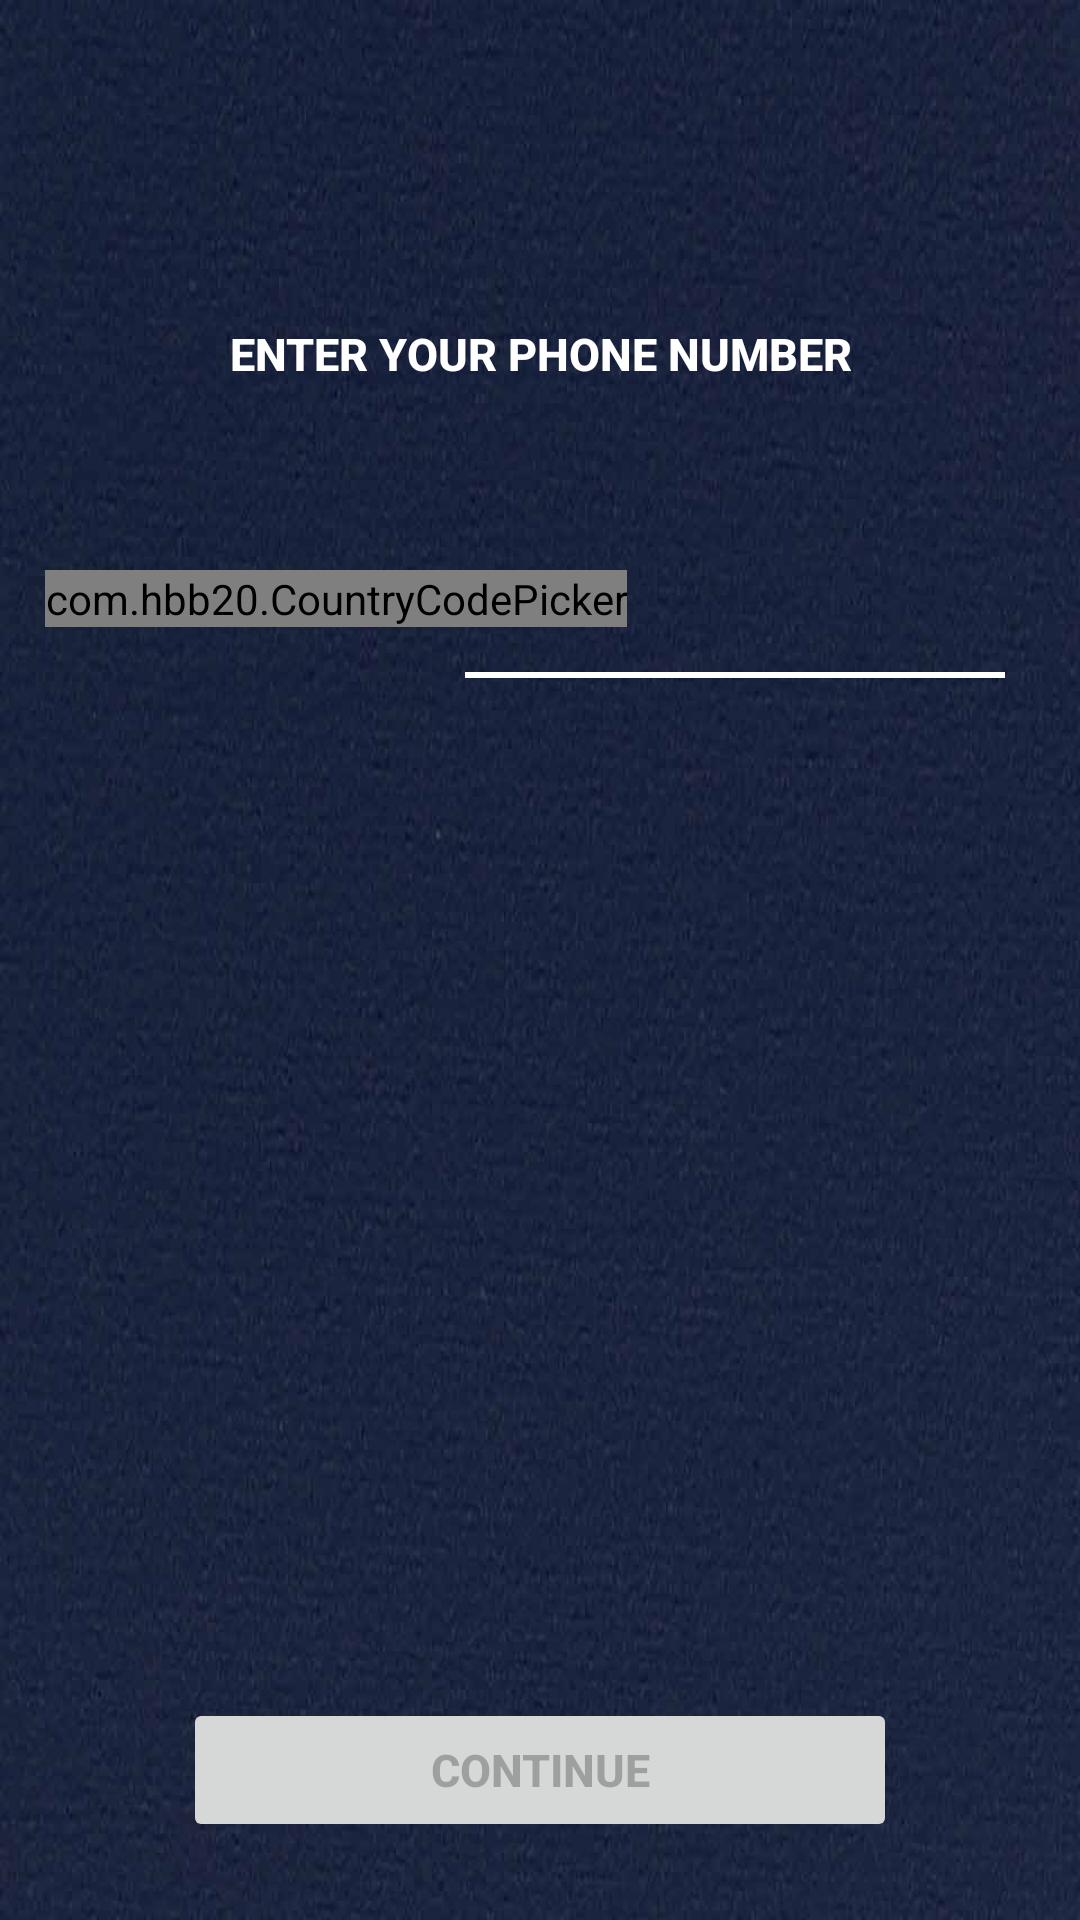

Layout XML and referenced resources for this Android screen:
<!-- AndroidManifest.xml: application theme AppTheme -->
<!-- res/layout/activity_mobileverification.xml -->
<?xml version="1.0" encoding="utf-8"?>
<RelativeLayout xmlns:android="http://schemas.android.com/apk/res/android"
    xmlns:app="http://schemas.android.com/apk/res-auto"
    xmlns:tools="http://schemas.android.com/tools"
    android:layout_width="match_parent"
    android:layout_height="match_parent"
    tools:context=".mobileverification"
    android:background="@drawable/bgi"
    >

    
        
        
        

        
            
            
            
            
            

        <android.support.v7.widget.Toolbar
            xmlns:android="http://schemas.android.com/apk/res/android"
            xmlns:app="http://schemas.android.com/apk/res-auto"
            android:id="@+id/toolbar"
            android:layout_width="match_parent"
            android:layout_height="wrap_content"
            app:theme="@style/CustomActionBar"/>

    


    <EditText
        android:id="@+id/eTphnNo"
        android:layout_width="180dp"
        android:layout_height="wrap_content"
        android:background="@drawable/edittext_bottom_line"
        android:ems="25"
        android:inputType="phone"
        android:layout_marginLeft="155dp"
        android:layout_marginTop="200dp"
        android:textSize="20sp"
        android:padding="-5dp"
        android:textColor="#ffffff"/>

    
        
        
        
        
        
        

        
        
        
        

    <com.hbb20.CountryCodePicker
        android:id="@+id/ccp"
        android:layout_width="wrap_content"
        android:layout_height="wrap_content"
        android:layout_marginTop="190dp"
        android:layout_marginLeft="15dp"
        app:ccpDialog_keyboardAutoPopup="false"
        app:ccp_contentColor="@color/white"
        app:ccp_defaultNameCode="IN"/>

    <Button
        android:id="@+id/button2"
        android:layout_width="wrap_content"
        android:layout_height="wrap_content"
        android:layout_alignParentTop="true"
        android:layout_centerHorizontal="true"
        android:layout_marginTop="94dp"
        android:background="@null"
        android:padding="8dp"
        android:text="ENTER YOUR PHONE NUMBER"
        android:textColor="@android:color/white"
        android:textSize="@dimen/slide_title"
        android:textStyle="bold" />

    <Button
        android:id="@+id/pbcontinue"
        android:layout_width="238dp"
        android:layout_height="wrap_content"
        android:layout_alignParentBottom="true"
        android:layout_centerHorizontal="true"
        android:layout_marginBottom="26dp"
        android:enabled="false"
        android:padding="8dp"
        android:text="Continue"
        android:onClick="otpreceive"
        android:textSize="@dimen/slide_title"
        android:textStyle="bold" />


</RelativeLayout>
<!-- resources referenced by this layout -->
<resources>
  <color name="white">#ffffff</color>
  <dimen name="slide_title">15sp</dimen>
  <!-- drawable bgi: jpg bitmap (drawable-hdpi, 37225 bytes) -->
  <!-- drawable edittext_bottom_line (drawable) -->
  <?xml version="1.0" encoding="utf-8"?>
  <layer-list xmlns:android="http://schemas.android.com/apk/res/android" >
  
      <item android:bottom="1dp"
          android:left="-6dp"
          android:right="-6dp"
          android:top="-6dp">
          <shape android:shape="rectangle" >
              <stroke android:width="2dp" android:color="#ffffff" />
          </shape>
      </item>
  
  </layer-list>
  <style name="AppTheme.PopupOverlay" parent="ThemeOverlay.AppCompat.Light" />
  <style name="CustomActionBar" parent="@style/ThemeOverlay.AppCompat.Dark.ActionBar">
          <item name="android:windowActionBarOverlay">true</item>
          <item name="windowActionBar">false</item>
          <item name="windowNoTitle">true</item>
          
          <item name="windowActionBarOverlay">true</item>
      </style>
  <style name="AppTheme" parent="Theme.AppCompat.Light.DarkActionBar">
          
          <item name="colorPrimary">@color/colorPrimary</item>
          <item name="colorPrimaryDark">@color/colorPrimaryDark</item>
          <item name="colorAccent">@color/colorAccent</item>
          <item name="windowActionBar">false</item>
          <item name="windowNoTitle">true</item>
      </style>
  <color name="colorPrimary">#3F51B5</color>
  <color name="colorPrimaryDark">#303F9F</color>
  <color name="colorAccent">#FF4081</color>
</resources>
